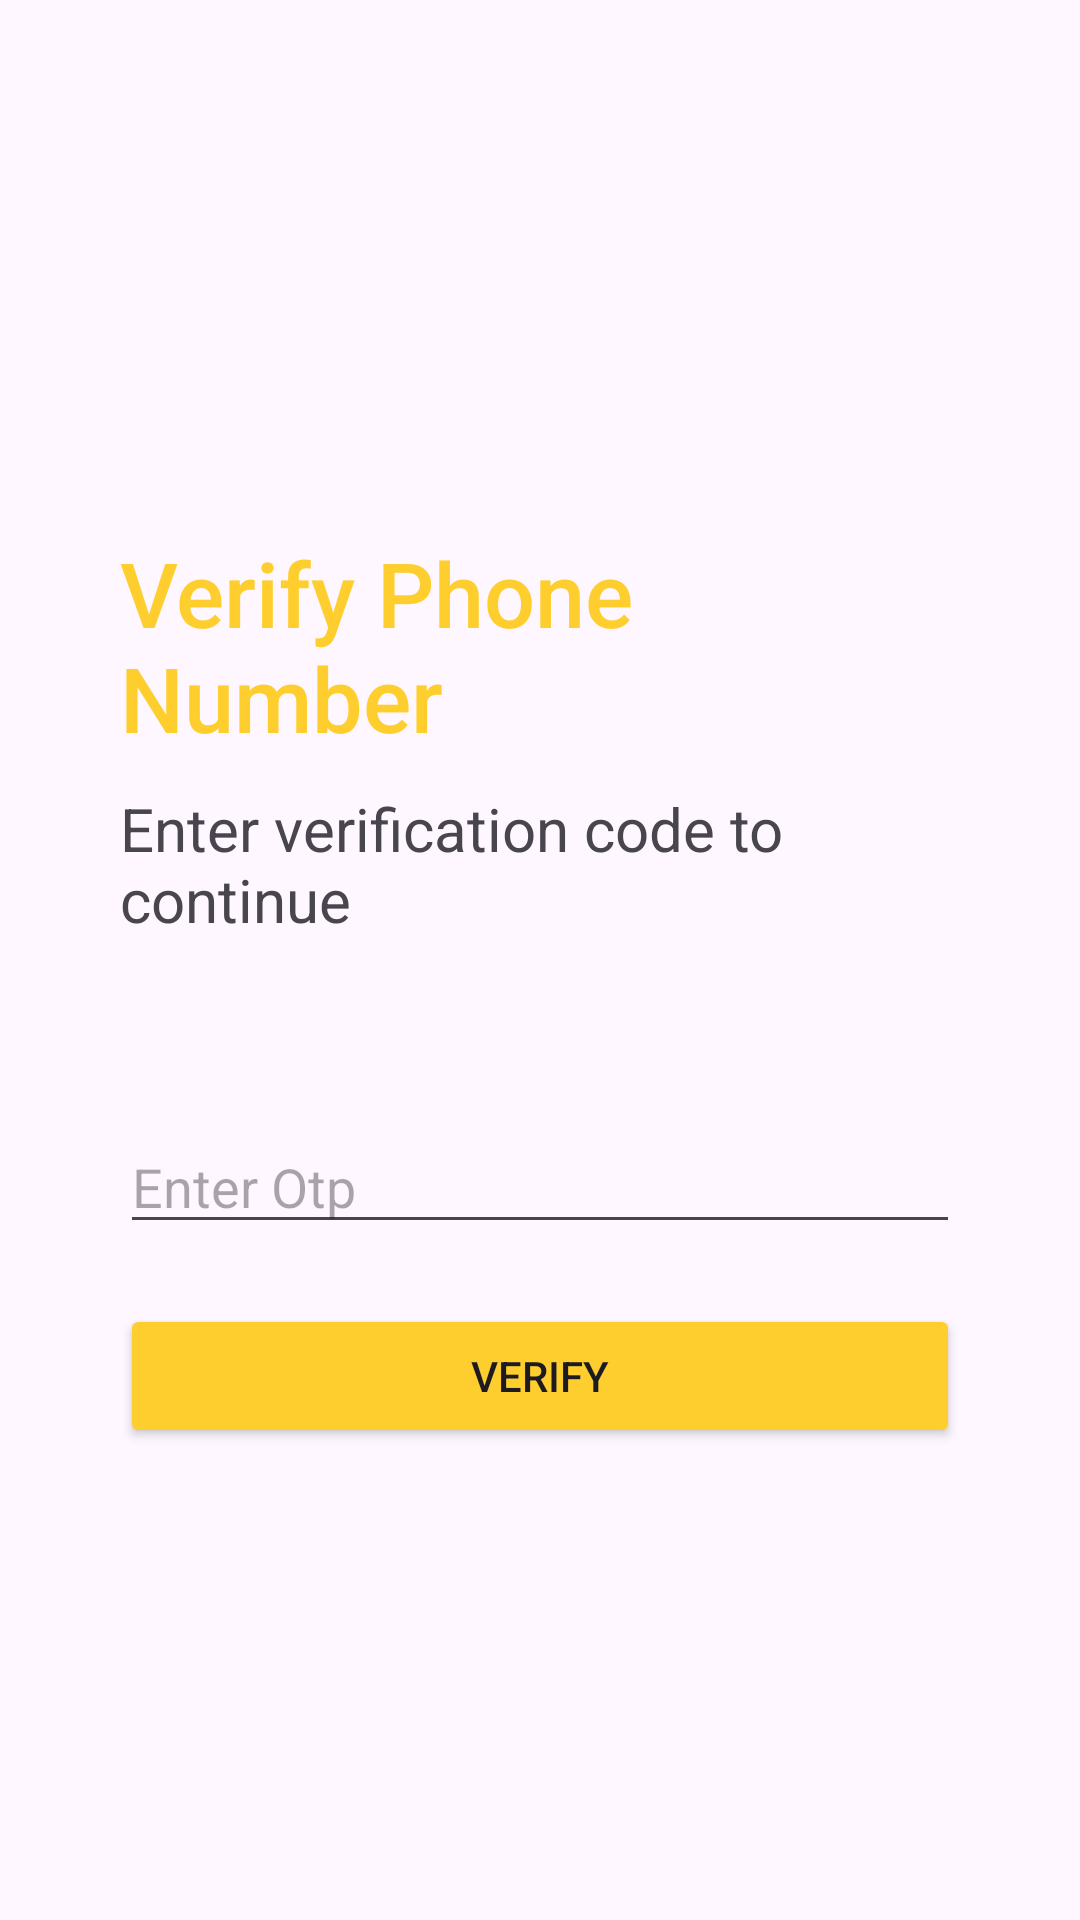

Produce the Android XML layout that renders to this screen, including the resource entries it uses.
<!-- AndroidManifest.xml: application theme Theme.Notespro -->
<!-- res/layout/activity_verify_phone_number.xml -->
<?xml version="1.0" encoding="utf-8"?>
<LinearLayout xmlns:android="http://schemas.android.com/apk/res/android"
    xmlns:app="http://schemas.android.com/apk/res-auto"
    xmlns:tools="http://schemas.android.com/tools"
    android:layout_width="match_parent"
    android:layout_height="match_parent"
    android:padding="10dp"
    tools:context=".VerifyPhoneNumberActivity"
    android:orientation="vertical"
    android:gravity="center"
    >



    <LinearLayout
        android:id="@+id/linearLayout"
        android:layout_width="match_parent"
        android:layout_height="wrap_content"
        android:gravity="center"
        android:layout_marginTop="20dp"
        android:orientation="vertical"
        android:padding="30dp"
        app:layout_constraintTop_toBottomOf="@+id/anim"
        app:layout_constraintEnd_toEndOf="parent"
        app:layout_constraintStart_toStartOf="parent">

        <TextView
            android:layout_width="wrap_content"
            android:layout_height="wrap_content"
            android:layout_marginBottom="10dp"
            android:text="Verify Phone Number"
            android:fontFamily="sans-serif-medium"
            android:textColor="#fece2f"
            android:textSize="30sp" />

        <TextView
            android:layout_width="wrap_content"
            android:layout_height="wrap_content"
            android:layout_marginBottom="60dp"
            android:text="Enter verification code to continue"
            android:textSize="20sp" />


        <EditText
            android:id="@+id/otp"
            android:layout_width="match_parent"
            android:layout_height="wrap_content"
            android:hint="Enter Otp"
            android:inputType="number" />

        <Button
            android:id="@+id/verify_phone_btn"
            android:layout_width="match_parent"
            android:layout_height="wrap_content"
            android:layout_marginTop="20dp"
            android:backgroundTint="#fece2f"
            android:text="verify" />

        <ProgressBar
            android:id="@+id/progress_bar"
            android:layout_width="wrap_content"
            android:layout_height="wrap_content"
            android:layout_marginTop="20dp"
            android:visibility="gone" />

    </LinearLayout>

</LinearLayout>
<!-- resources referenced by this layout -->
<resources>
  <style name="Theme.Notespro" parent="Base.Theme.Notespro" />
  <style name="Base.Theme.Notespro" parent="Theme.Material3.DayNight.NoActionBar">
          
          
          <item name="colorPrimary">#fece2f</item>
          <item name="colorPrimaryVariant">#fece2f</item>
          <item name="colorOnPrimary">#fff</item>
          
          
          <item name="android:statusBarColor">?attr/colorPrimaryVariant</item>
      </style>
</resources>
